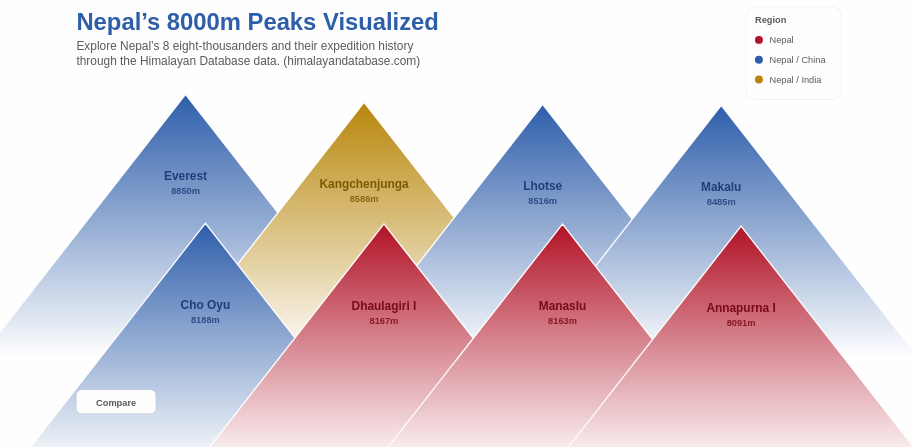
D3 v7 page, settled after 360 driven frames (6 s of simulated time); the page loaded 1 data file(s).

 
      // --------------------------------------
      // 8000_peaks.csv DATA (Start)
      // --------------------------------------

      const desktopViewport = window.matchMedia("(min-width: 900px)");
      let visualizationInitialized = false;

      function initializeVisualization() {
        // Measure SVG text only while the desktop visualization is visible.
        if (!desktopViewport.matches || visualizationInitialized) return;
        visualizationInitialized = true;

      d3.dsv(";", "8000_peaks.csv").then((rawData) => {
        if (!desktopViewport.matches) {
          visualizationInitialized = false;
          return;
        }
        const mountains = rawData.map((d) => ({
          peak_id: d.peak_id,
          name: d.peak_name,
          height: +d.height_metres,
          region: d.peak_country,
          img: d.img,
          number_of_expeditions: +d.number_of_expeditions,
          first_ascent_year: +d.first_ascent_year,
          first_ascent_country: d.first_ascent_country,
          death_rate_per_summit: d.death_rate_per_summit,
          first_ascent_text1: d.first_ascent_text1,
          first_ascent_text2: d.first_ascent_text2,

          //members
          summit_attempts: +d.summit_attempts,
          successful_summits: +d.successful_summits,
          unsuccessful_attempts: +d.unsuccessful_attempts,
          success_with_oxygen: +d.success_with_oxigen,
          success_without_oxygen: d.success_without_oxigen,
          male_successful_summits: +d.male_successful_summits,
          female_successful_summits: +d.female_successful_summits,
          deaths: +d.deaths,
          deaths_per_summit: +d.deaths_per_summit,
        }));

        // Fixing the first ascent tie break for peaks with same year (for sorting purposes only)
        const firstAscentTieBreak = {
          Makalu: 1,
          Kangchenjunga: 2,
          Manaslu: 1,
          Lhotse: 2,
        };

        // --------------------------------------
        // Start of the Visualization Code
        // --------------------------------------

        const BackgroundColor = "#FEFEFE"; //Homepage Background Color
        const svg = d3.select("#viz");
        const width = +svg.attr("width");
        const height = +svg.attr("height");
        let cols = 4;
        const layoutPadding = 60;
        let mountainPadding = -10;

        let innerWidth = width - layoutPadding * 2;
        const innerHeight = height - layoutPadding * 2;

        let cellW = innerWidth / cols;
        const cellH = innerHeight / 2;

        const maxHeight = d3.max(mountains, (d) => d.height);

        //Updating layout based on the mode (Compare or Normal)
        function updateLayout(isCompareMode) {
          if (isCompareMode) {
            cols = 8;
            mountainPadding = 30;
            innerWidth = width - layoutPadding * 2 - mountainPadding * 2;
          } else {
            cols = 4;
            mountainPadding = -10;
            innerWidth = width - layoutPadding * 2;
          }

          cellW = innerWidth / cols;

          // width scaling
          baseWMax = isCompareMode ? cellW * 2 : cellW * 2.3;

          mountainG
            .transition()
            .duration(600)
            .attr(
              "transform",
              `translate(${mountainPadding}, ${mountainPadding})`,
            );

          peakGroups.transition().duration(800).attr("transform", positionPeak);

          // update triangle shapes
          peakGroups
            .select("path")
            .transition()
            .duration(800)
            .attr("d", (d) => {
              const s = d.height / maxHeight;
              const baseW = baseWMax * s;
              const triH = triHMax * s;
              return `M ${-baseW / 2} 0 L ${baseW / 2} 0 L 0 ${-triH} Z`;
            });
        }

        // Position each mountain in the grid
        function positionPeak(d, i) {
          const col = i % cols;
          const row = Math.floor(i / cols);

          const yOffset = row === 0 ? topRowYOffset : bottomRowYOffset;
          const xOffset = row === 0 ? topRowXOffset : bottomRowXOffset;

          return `translate(${col * cellW + cellW / 2 + xOffset}, ${row * cellH + yOffset})`;
        }

        // 🏔 Mountain size (base and height) 🏔
        let baseWMax = cellW * 2.3; // Triangle width at base (Changing based on the Mode)
        const triHMax = cellH * 1.5; // Triangle height

        // 🏔 Mountain Position variables 🏔
        const topRowYOffset = 500;
        const bottomRowYOffset = 400;
        const topRowXOffset = 0; // left/right shift top row
        const bottomRowXOffset = 30; // left/right shift bottom row

        // 🏔 Mountain Gradient 🏔
        const defs = svg.append("defs");

        // Mountains Colors (Base)
        const regionColors = {
          NP: "#B11226", // Nepal (Red)
          NP_CN: "#2E5EAA", // Nepal / China (Tibet blue)
          NP_IN: "#B8860B", // Nepal / India (Mustard Yellow)
        };

        // Label Colors (Darker, more readable)
        const regionTextColors = {
          NP: "#7A0B18",
          NP_CN: "#1F3F78",
          NP_IN: "#7A5A00",
        };

        // Mountains Colors (Lighter)
        const regionLightColors = {
          NP: "#E57373", // light red
          NP_CN: "#90CAF9", // light blue
          NP_IN: "#FFE082", // light yellow
        };

        mountains.forEach((d) => {
          const gradient = defs
            .append("linearGradient")
            .attr("id", `mountainGradient-${d.peak_id}`)
            .attr("x1", "0%")
            .attr("y1", "0%")
            .attr("x2", "0%")
            .attr("y2", "100%");

          gradient
            .append("stop")
            .attr("offset", "0%")
            .attr("stop-color", regionColors[d.region]);

          gradient
            .append("stop")
            .attr("offset", "100%")
            .attr("stop-color", BackgroundColor);
        });

        const g = svg
          .append("g")
          .attr("transform", `translate(${layoutPadding}, ${layoutPadding})`);

        // ===============================
        // BIG POPUP START
        // ===============================

        let bigPopupOpen = false;
        let activePeakId = null;

        const BIG_W = 1100;
        const BIG_H = 600;

        // -------------------------------
        // Popup Container
        // -------------------------------

        const bigPopup = svg
          .append("g")
          .attr("class", "big-popup")
          .attr(
            "transform",
            `translate(${width / 2 - BIG_W / 2}, ${height / 2 - BIG_H / 2})`,
          )
          .attr("opacity", 0)
          .style("pointer-events", "none");

        // -------------------------------
        // Shadow
        // -------------------------------

        const shadow = defs
          .append("filter")
          .attr("id", "bigShadow")
          .attr("x", "-90%")
          .attr("y", "-90%")
          .attr("width", "200%")
          .attr("height", "200%");

        shadow
          .append("feDropShadow")
          .attr("dx", 0)
          .attr("dy", 6)
          .attr("stdDeviation", 18)
          .attr("flood-color", "rgba(0,0,0,0.35)");

        // -------------------------------
        // Background
        // -------------------------------

        bigPopup
          .append("rect")
          .attr("width", BIG_W)
          .attr("height", BIG_H)
          .attr("rx", 18)
          .attr("fill", "#FEFEFE")
          .attr("filter", "url(#bigShadow)");

        // -------------------------------
        // TITLE
        // -------------------------------

        bigPopup
          .append("text")
          .attr("class", "big-title")
          .attr("x", 28)
          .attr("y", 55)
          .style("font-size", "36px")
          .style("font-weight", 700);

        // -------------------------------
        // First ascent
        // -------------------------------

        bigPopup
          .append("text")
          .attr("class", "big-first-ascent-1")
          .attr("x", 28)
          .attr("y", 98)
          .attr("fill", "rgba(0,0,0,0.65)")
          .style("font-size", "18px")
          .style("font-weight", 500);

        bigPopup
          .append("text")
          .attr("class", "big-first-ascent-2")
          .attr("x", 28)
          .attr("y", 122)
          .attr("fill", "rgba(0,0,0,0.65)")
          .style("font-size", "18px")
          .style("font-weight", 500);

        // -------------------------------
        // Header Image
        // -------------------------------

        const BIG_IMG_W = 500;
        const BIG_IMG_H = 280;
        const BIG_IMG_X = BIG_W - BIG_IMG_W - 70;
        const BIG_IMG_Y = 18;

        defs
          .append("clipPath")
          .attr("id", "bigPopupClip")
          .attr("clipPathUnits", "userSpaceOnUse")
          .append("rect")
          .attr("x", BIG_IMG_X)
          .attr("y", BIG_IMG_Y)
          .attr("width", BIG_IMG_W)
          .attr("height", BIG_IMG_H)
          .attr("rx", 14);

        bigPopup
          .append("image")
          .attr("class", "big-header-image")
          .attr("x", BIG_IMG_X)
          .attr("y", BIG_IMG_Y)
          .attr("width", BIG_IMG_W)
          .attr("height", BIG_IMG_H)
          .attr("preserveAspectRatio", "xMidYMid slice")
          .attr("clip-path", "url(#bigPopupClip)");

        // -------------------------------
        // STACKED BAR
        // -------------------------------

        const BAR_X = 28;
        const BAR_Y = 540;
        const BAR_W = 180; // thickness bar
        const BAR_MAX_H = 385; // height bar

        const barScale = d3.scaleLinear().range([0, BAR_MAX_H]);

        const barG = bigPopup
          .append("g")
          .attr("transform", `translate(${BAR_X}, ${BAR_Y})`);

        // bottom = unsuccessful
        barG
          .append("rect")
          .attr("class", "bar-unsuccessful")
          .attr("width", BAR_W)
          .attr("fill", "#C9CED6");

        // top = successful
        barG
          .append("rect")
          .attr("class", "bar-successful")
          .attr("width", BAR_W);

        // -------------------------------
        // Hover hint text
        // -------------------------------

        const hoverHint = bigPopup
          .append("text")
          .attr("class", "big-hover-hint")
          .attr("text-anchor", "start")
          .style("font-size", "14px")
          .style("font-weight", 600);

        // -------------------------------
        // TEXT INSIDE BARS
        // -------------------------------

        barG
          .append("text")
          .attr("class", "label-unsuccessful")
          .attr("text-anchor", "middle")
          .attr("x", BAR_W / 2)
          .attr("fill", "#FEFEFE")
          .style("font-size", "15px")
          .style("font-weight", 600);

        barG
          .append("text")
          .attr("class", "label-successful")
          .attr("text-anchor", "middle")
          .attr("x", BAR_W / 2)
          .attr("fill", "#FEFEFE")
          .style("font-size", "15px")
          .style("font-weight", 600);

        // -------------------------------
        // GENDER DONUT
        // -------------------------------

        const GENDER_CX = 930;
        const GENDER_CY = 430;
        const GENDER_R = 90;
        const GENDER_INNER_R = 50;

        const genderG = bigPopup
          .append("g")
          .attr("class", "gender-donut")
          .attr("transform", `translate(${GENDER_CX}, ${GENDER_CY})`);

        const genderPie = d3
          .pie()
          .value((d) => d.value)
          .sort(null);

        const genderArc = d3
          .arc()
          .innerRadius(GENDER_INNER_R)
          .outerRadius(GENDER_R);

        const genderColor = d3
          .scaleOrdinal()
          .domain(["male", "female"])
          .range(["#2E5EAA", "#FF7AA2"]);

        // -------------------------------
        // SIDE % LABELS
        // -------------------------------

        const malePctLabel = bigPopup
          .append("text")
          .attr("class", "male-percent-label")
          .attr("x", GENDER_CX + 4)
          .attr("y", GENDER_CY - 65)
          .attr("text-anchor", "start")
          .style("font-size", "14px")
          .style("font-weight", 600)
          .attr("fill", "#FEFEFE"); 

        const femalePctLabel = bigPopup
          .append("text")
          .attr("class", "female-percent-label")
          .attr("x", GENDER_CX - 4)
          .attr("y", GENDER_CY - 65)
          .attr("text-anchor", "end")
          .style("font-size", "14px")
          .style("font-weight", 600)
          .attr("fill", "#FEFEFE"); 

        genderG
          .selectAll("path")
          .data(
            genderPie([
              { key: "male", value: 0 },
              { key: "female", value: 0 },
            ]),
          )
          .enter()
          .append("path")
          .attr(
            "fill",
            (d) =>
              d.data.key === "male"
                ? regionColors[d.region] // male 
                : regionTextColors[d.region], // female 
          )
          .attr("d", genderArc)
          .each(function (d) {
            this._current = d;
          });

        // -------------------------------
        // OXYGEN DONUT
        // -------------------------------

        const OXY_CX = 682;
        const OXY_CY = 430;
        const OXY_R = 90;
        const OXY_INNER_R = 50;

        const oxygenG = bigPopup
          .append("g")
          .attr("class", "oxygen-donut")
          .attr("transform", `translate(${OXY_CX}, ${OXY_CY})`);

        const oxygenPie = d3
          .pie()
          .value((d) => d.value)
          .sort(null);

        const oxygenArc = d3.arc().innerRadius(OXY_INNER_R).outerRadius(OXY_R);

        const oxygenColor = d3
          .scaleOrdinal()
          .domain(["with", "without"])
          .range([null, "#B0BEC5"]);

        const oxyWithLabel = bigPopup
          .append("text")
          .attr("class", "oxygen-with-label")
          .attr("x", OXY_CX + 4)
          .attr("y", OXY_CY - 65)
          .attr("text-anchor", "start")
          .style("font-size", "14px")
          .style("font-weight", 600)
          .attr("fill", "#FEFEFE");

        const oxyWithoutLabel = bigPopup
          .append("text")
          .attr("class", "oxygen-without-label")
          .attr("x", OXY_CX - 4)
          .attr("y", OXY_CY - 65)
          .attr("text-anchor", "end")
          .style("font-size", "14px")
          .style("font-weight", 600)
          .attr("fill", "#FEFEFE");

        oxygenG
          .selectAll("path")
          .data(
            oxygenPie([
              { key: "with", value: 0 },
              { key: "without", value: 0 },
            ]),
          )
          .enter()
          .append("path")
          .attr("fill", "#B0BEC5") 
          .attr("d", oxygenArc)
          .each(function (d) {
            this._current = d;
          });

        // -------------------------------
        // DEATH RATIO CIRCLES
        // -------------------------------

        const DEATH_CX = 405;
        const DEATH_CY = 415;

        const DEATH_BASE_R = 130;
        const DEATH_MAX_R = 130;

        // -------------------------------
        // DEATH RATIO CIRCLES (DRAW)
        // -------------------------------

        // group
        const deathG = bigPopup
          .append("g")
          .attr("class", "death-ratio")
          .attr("transform", `translate(${DEATH_CX}, ${DEATH_CY - 0})`);

        // background circle (successful summits)
        deathG
          .append("circle")
          .attr("class", "death-bg")
          .attr("r", DEATH_BASE_R)
          .attr("fill", "#E0E0E0")
          .on("mouseenter", function () {
            d3.select(this)
              .attr("stroke", "rgba(0,0,0,0.65)")
              .attr("stroke-width", 1.5);
          })
          .on("mouseleave", function () {
            d3.select(this).attr("stroke", "none");
          });

        // Circle (deaths)
        deathG
          .append("circle")
          .attr("class", "death-fg")
          .attr("r", 0)
          .attr("fill", "rgba(0,0,0,0.85)");

        // -------------------------------
        // Summit attempts
        // -------------------------------

        bigPopup
          .append("text")
          .attr("class", "big-total-attempts")
          .attr("x", 118)
          .attr("y", BAR_Y + 32)
          .attr("text-anchor", "middle")
          .style("font-size", "15px")
          .style("font-weight", 600)
          .attr("fill", "rgba(0,0,0,0.65)");

        // -------------------------------
        // Death count labels
        // -------------------------------

        bigPopup
          .append("text")
          .attr("class", "big-successful-total")
          .attr("x", 400)
          .attr("y", BAR_Y + 12)
          .attr("text-anchor", "middle")
          .style("font-size", "15px")
          .style("font-weight", 600)
          .attr("fill", "rgba(0,0,0,0.65)");

        bigPopup
          .append("text")
          .attr("class", "big-deaths-per-summit")
          .attr("x", 400)
          .attr("y", BAR_Y + 32)
          .attr("text-anchor", "middle")
          .style("font-size", "14px")
          .style("font-weight", 600)
          .attr("fill", "rgba(0,0,0,0.65)");

        bigPopup
          .append("text")
          .attr("class", "big-deaths-total")
          .attr("x", 400)
          .attr("y", BAR_Y - 20)
          .attr("text-anchor", "middle")
          .style("font-size", "15px")
          .style("font-weight", 600)
          .attr("fill", "rgba(0,0,0,0.65)");

        bigPopup
          .append("text")
          .attr("class", "death-ratio-label")
          .attr("x", DEATH_CX)
          .attr("y", DEATH_CY + 4)
          .attr("text-anchor", "middle")
          .style("font-size", "13px")
          .style("font-weight", 600)
          .attr("fill", "white");

        // Successful summits center label (two-line)
        bigPopup
          .append("text")
          .attr("class", "death-successful-label")
          .attr("x", DEATH_CX)
          .attr("y", DEATH_CY + 90) // slightly below center
          .attr("text-anchor", "middle")
          .style("font-size", "13px")
          .style("font-weight", 600)
          .attr("fill", "white");

        // -------------------------------
        // Use of Oxigen / Successful summits
        // -------------------------------

        // Use of Oxigen
        bigPopup
          .append("text")
          .attr("class", "big-oxygen-title")
          .attr("x", 680)
          .attr("y", 551)
          .attr("text-anchor", "middle")
          .style("font-size", "14px")
          .style("font-weight", 600)
          .attr("fill", "rgba(0,0,0,0.65)")
          .text("Use of Oxygen");

        // Successful summits
        bigPopup
          .append("text")
          .attr("class", "big-successful-right")
          .attr("x", 680)
          .attr("y", BAR_Y + 32)
          .attr("text-anchor", "middle")
          .style("font-size", "15px")
          .style("font-weight", 600)
          .attr("fill", "rgba(0,0,0,0.65)");

        // -------------------------------
        // Gender Distribution / Successful summits
        // -------------------------------
        bigPopup
          .append("text")
          .attr("class", "big-gender-title")
          .attr("x", 930)
          .attr("y", 551)
          .attr("text-anchor", "middle")
          .style("font-size", "14px")
          .style("font-weight", 600)
          .attr("fill", "rgba(0,0,0,0.65)")
          .text("Gender Distribution");

        // Successful summits
        bigPopup
          .append("text")
          .attr("class", "big-gender-successful")
          .attr("x", 930)
          .attr("y", BAR_Y + 32)
          .attr("text-anchor", "middle")
          .style("font-size", "14px")
          .style("font-weight", 600)
          .attr("fill", "rgba(0,0,0,0.65)");

        // -------------------------------
        // Hover tooltips
        // -------------------------------

        // tooltip for death ratio center circle
        const deathRateTip = bigPopup
          .append("text")
          .attr("class", "death-rate-tip")
          .style("opacity", 0)
          .attr("text-anchor", "middle")
          .style("font-size", "13px")
          .style("font-weight", 600)
          .attr("fill", "#FEFEFE");

        // tooltip for stacked bar
        const barPercentTip = bigPopup
          .append("text")
          .attr("class", "bar-percent-tip")
          .style("opacity", 0)
          .style("font-size", "13px")
          .style("font-weight", 600)
          .style("fill", "rgba(0,0,0,0.65)");

        // tooltip for gender pie
        const genderPercentTip = bigPopup
          .append("text")
          .attr("class", "gender-percent-tip")
          .style("opacity", 0)
          .style("font-size", "13px")
          .style("font-weight", 600)
          .style("fill", "rgba(0,0,0,0.65)");

        // tooltip for oxygen pie
        const oxygenPercentTip = bigPopup
          .append("text")
          .attr("class", "oxygen-percent-tip")
          .style("opacity", 0)
          .style("font-size", "13px")
          .style("font-weight", 600)
          .style("fill", "rgba(0,0,0,0.65)");

        // -------------------------------
        // BAR % LABELS
        // -------------------------------

        const barPercentAlwaysUn = bigPopup
          .append("text")
          .attr("class", "bar-percent-always-un")
          .attr("text-anchor", "middle")
          .style("font-size", "13px")
          .style("font-weight", 600)
          .style("fill", "FEFEFE");

        const barPercentAlwaysSu = bigPopup
          .append("text")
          .attr("class", "bar-percent-always-su")
          .attr("text-anchor", "middle")
          .style("font-size", "13px")
          .style("font-weight", 600)
          .style("fill", "FEFEFE");

        // -------------------------------
        // Close X
        // -------------------------------

        bigPopup
          .append("text")
          .attr("class", "popup-close")
          .attr("x", BIG_W - 38)
          .attr("y", 42)
          .attr("text-anchor", "middle")
          .style("font-size", "30px")
          .style("cursor", "pointer")
          .text("✕")
          .attr("fill", "rgba(0,0,0,0.65)")
          .on("click", closeBigPopup);

        // -------------------------------
        // ‼‼‼ OPEN BIG POPUP ‼‼‼
        // -------------------------------

        // Follow the current mountain order, wrapping in either direction.
        function browseMountain(step) {
          if (!bigPopupOpen) return;
          const index = mountains.findIndex((mountain) => mountain.peak_id === activePeakId);
          openBigPopup(mountains[(index + step + mountains.length) % mountains.length]);
        }

        const popupNav = bigPopup.selectAll(".popup-nav")
          .data([-1, 1])
          .join("g")
          .attr("class", "popup-nav")
          .attr("transform", (step) => `translate(${step < 0 ? 0 : BIG_W}, ${BIG_H / 2})`)
          .attr("role", "button")
          .attr("tabindex", -1)
          .on("click", (event, step) => {
            event.stopPropagation();
            browseMountain(step);
          })
          .on("keydown", (event, step) => {
            if (event.key === "Enter" || event.key === " ") {
              event.preventDefault();
              event.stopPropagation();
              browseMountain(step);
            }
          });

        popupNav.append("circle").attr("r", 19);
        popupNav.append("path")
          .attr("d", (step) => step < 0 ? "M3.5,-6 L-3.5,0 L3.5,6" : "M-3.5,-6 L3.5,0 L-3.5,6");
        popupNav.append("title");

        function openBigPopup(d) {
          activePeakId = d.peak_id;
          // Continue interrupted transitions from their currently displayed state.
          bigPopup.selectAll("*").interrupt();
          [deathRateTip, barPercentTip, genderPercentTip, oxygenPercentTip]
            .forEach((tip) => tip.style("opacity", 0));
          bigPopup.selectAll(".bar-unsuccessful, .bar-successful, .death-bg, .death-fg, .gender-donut path, .oxygen-donut path")
            .attr("stroke", "none");
          const activeIndex = mountains.findIndex((mountain) => mountain.peak_id === activePeakId);
          popupNav.attr("tabindex", 0)
            .attr("aria-label", (step) => `${step < 0 ? "Previous" : "Next"} mountain: ${mountains[(activeIndex + step + mountains.length) % mountains.length].name}`)
            .style("color", regionColors[d.region]);
          popupNav.select("title").text(function () { return this.parentNode.getAttribute("aria-label"); });

          bigPopupOpen = true;
          const popupRegionColor = regionColors[d.region];
          const popupRegionDark = regionColors[d.region];
          const popupRegionLight = regionTextColors[d.region];
          const deaths = +d.deaths || 0;
          const successfulForRatio = +d.successful_summits || 0;
          const deathsPerSummit = +d.deaths_per_summit || 0;

          // title
          bigPopup
            .select(".big-title")
            .text(`${d.name} (${d.height}m)`)
            .attr("fill", regionColors[d.region]);

          // color death background by region
          bigPopup.select(".death-bg").transition().duration(800).attr("fill", regionColors[d.region]);

          // Hover hint text
          bigPopup
            .select(".big-hover-hint")
            .attr("fill", "rgba(0,0,0,0.65)")
            .text("") // reset
            .selectAll("tspan")
            .remove();

          bigPopup
            .select(".big-hover-hint")
            .attr("transform", "rotate(+90, 28, 210)"); //rotate 90 degree

          bigPopup
            .select(".big-hover-hint")
            .append("tspan")
            .attr("x", -120)
            .attr("dy", -827)
            .text("Hover the charts to");

          bigPopup
            .select(".big-hover-hint")
            .append("tspan")
            .attr("x", -120)
            .attr("dy", 16)
            .text("discover more insights!");

          bigPopup
            .select(".big-first-ascent-1")
            .text(d.first_ascent_text1 || "");

          bigPopup
            .select(".big-first-ascent-2")
            .text(d.first_ascent_text2 || "");

          bigPopup
            .select(".big-header-image")
            .attr("href", d.img)
            .attr("xlink:href", d.img);

          // numbers
          const unsuccessful = +d.unsuccessful_attempts || 0;
          const successful = +d.successful_summits || 0;
          const total = unsuccessful + successful;

          barScale.domain([0, total]);

          const hUn = barScale(unsuccessful);
          const hSu = barScale(successful);

          // -----------------------
          // UNSUCCESSFUL (bottom)
          // -----------------------

          bigPopup
            .select(".bar-unsuccessful")
            .transition()
            .duration(800)
            .attr("y", -hUn)
            .attr("height", hUn)
            .attr("rx", 10)
            .attr("ry", 10)
            .attr("fill", "#B0BEC5")
            .attr(
              "style",
              "border-top-left-radius:0px;border-top-right-radius:0px",
            );

          // -----------------------
          // SUCCESSFUL (top)
          // -----------------------

          bigPopup
            .select(".bar-successful")
            .transition()
            .duration(800)
            .attr("y", -(hUn + hSu))
            .attr("height", hSu)
            .attr("rx", 10)
            .attr("ry", 10)
            .attr("fill", regionColors[d.region]);

          // -----------------------
          // UPDATE GENDER DONUT
          // -----------------------

          let male = +d.male_successful_summits || 0;
          let female = +d.female_successful_summits || 0;

          if (male === 0 && female === 0) {
            male = 1;
            female = 1;
          }

          const genderData = genderPie([
            { key: "male", value: male },
            { key: "female", value: female },
          ]);

          const totalGender = male + female;

          const malePct =
            totalGender === 0 ? 0 : Math.round((male / totalGender) * 100);
          const femalePct =
            totalGender === 0 ? 0 : Math.round((female / totalGender) * 100);

          animateNumber(
            ".male-percent-label",
            malePct, 
            (v) => `M ${v}%`,
          );

          animateNumber(
            ".female-percent-label",
            femalePct, 
            (v) => `F: ${v}%`,
          );

          // -----------------------
          // UPDATE OXYGEN DONUT
          // -----------------------

          let withOx = +d.success_with_oxygen || 0;
          let withoutOx = +d.success_without_oxygen || 0;

          if (withOx === 0 && withoutOx === 0) {
            withOx = 1;
            withoutOx = 1;
          }

          const oxygenData = oxygenPie([
            { key: "with", value: withOx },
            { key: "without", value: withoutOx },
          ]);

          const totalOxy = withOx + withoutOx;

          const withPct =
            totalOxy === 0 ? 0 : Math.round((withOx / totalOxy) * 100);
          const withoutPct =
            totalOxy === 0 ? 0 : Math.round((withoutOx / totalOxy) * 100);

          animateNumber(".oxygen-with-label", withPct, (v) => `${v}%`);

          animateNumber(".oxygen-without-label", withoutPct, (v) => `${v}%`);

          // -----------------------
          // UPDATE DEATH RATIO CIRCLES
          // -----------------------

          let ratio = 0;

          if (successfulForRatio > 0) {
            ratio = deaths / successfulForRatio;
          }

          // clamp ratio between 0 and 1
          ratio = Math.max(0, Math.min(1, ratio));

          // convert ratio → radius
          const deathRadius = Math.sqrt(ratio) * DEATH_MAX_R;

          bigPopup
            .select(".death-fg")

            // -------------------
            // HOVER
            // -------------------
            .on("mouseenter", function () {
              // outline
              d3.select(this).attr("stroke", "#FEFEFE").attr("stroke-width", 1);

              // show tooltip
              deathRateTip
                .attr("x", DEATH_CX)
                .attr("y", DEATH_CY - DEATH_BASE_R + 30) // top of big circle
                .text("")
                .selectAll("tspan")
                .remove();

              // line 1 → percent
              deathRateTip
                .append("tspan")
                .attr("x", DEATH_CX)
                .attr("dy", 0)
                .text(`${d.death_rate_per_summit}%`);

              // line 2 → label
              deathRateTip
                .append("tspan")
                .attr("x", DEATH_CX)
                .attr("dy", 16)
                .text("Death per Summit");

              deathRateTip.style("opacity", 1);
            })

            .on("mouseleave", function () {
              d3.select(this).attr("stroke", "none");

              deathRateTip.style("opacity", 0);
            })

            // -------------------
            // ANIMATION
            // -------------------
            .transition()
            .duration(800)
            .attr("r", deathRadius);

          const oxySlices = oxygenG
            .selectAll("path")
            .data(oxygenData, (d) => d.data.key);

          // ENTER
          oxySlices
            .enter()
            .append("path")
            .attr("fill", (d) =>
              d.data.key === "without" ? popupRegionColor : "#B0BEC5",
            )
            .each(function (d) {
              this._current = d;
            })
            .attr("d", oxygenArc)
            .merge(oxySlices)

            // -------------------
            // HOVER (OXYGEN)
            // -------------------
            .on("mouseenter", function (event, d) {
              d3.select(this).raise();

              oxygenPercentTip
                .text("")
                .attr("x", OXY_CX)
                .attr("y", OXY_CY - 12)
                .attr("text-anchor", "middle")
                .selectAll("tspan")
                .remove();

              // Line 1 → With / Without
              oxygenPercentTip
                .append("tspan")
                .attr("x", OXY_CX)
                .attr("dy", 0)
                .text(d.data.key === "with" ? "With" : "Without");

              // Line 2 → Oxygen
              oxygenPercentTip
                .append("tspan")
                .attr("x", OXY_CX)
                .attr("dy", 16)
                .text("Oxygen");

              // Line 3 → number
              oxygenPercentTip
                .append("tspan")
                .attr("x", OXY_CX)
                .attr("dy", 16)
                .text(d.data.value);

              oxygenPercentTip.style("opacity", 1);

              d3.select(this)
                .attr("stroke", "rgba(0,0,0,0.65)")
                .attr("stroke-width", 1.5);
            })

            .on("mouseleave", function () {
              oxygenPercentTip.style("opacity", 0);

              d3.select(this).attr("stroke", "none");
            })

            // -------------------
            // ANIMATION
            // -------------------
            .transition()
            .duration(800)
            .attr("fill", (d) => d.data.key === "without" ? popupRegionColor : popupRegionLight)
            .attrTween("d", function (d) {
              const i = d3.interpolate(this._current, d);
              return (t) => {
                this._current = i(t);
                return oxygenArc(this._current);
              };
            });

          // bind data
          const slices = genderG
            .selectAll("path")
            .data(genderData, (d) => d.data.key);

          // ENTER
          slices
            .enter()
            .append("path")
            .attr("fill", (d) =>
              d.data.key === "male" ? popupRegionDark : popupRegionLight,
            )
            .each(function (d) {
              this._current = d;
            }) // store start state
            .attr("d", genderArc)
            .merge(slices) // ENTER + UPDATE

            // -------------------
            // HOVER
            // -------------------
            .on("mouseenter", function (event, d) {
              // bring slice on top
              d3.select(this).raise();

              genderPercentTip
                .text("")
                .attr("x", GENDER_CX)
                .attr("y", GENDER_CY - 12)
                .attr("text-anchor", "middle")
                .selectAll("tspan")
                .remove();

              // Line 1 → Male / Female
              genderPercentTip
                .append("tspan")
                .attr("x", GENDER_CX)
                .attr("dy", 0)
                .text(d.data.key === "male" ? "Male" : "Female");

              // Line 2 → "Summits"
              genderPercentTip
                .append("tspan")
                .attr("x", GENDER_CX)
                .attr("dy", 16)
                .text("Summits");

              // Line 3 → number
              genderPercentTip
                .append("tspan")
                .attr("x", GENDER_CX)
                .attr("dy", 16)
                .text(d.data.value);

              genderPercentTip.style("opacity", 1);

              d3.select(this)
                .attr("stroke", "rgba(0,0,0,0.65)")
                .attr("stroke-width", 1.5);
            })
            .on("mouseleave", function () {
              genderPercentTip.style("opacity", 0);

              d3.select(this).attr("stroke", "none");
            })

            // -------------------
            // ANIMATION
            // -------------------
            .transition()
            .duration(800)
            .attr("fill", (d) => d.data.key === "male" ? popupRegionDark : popupRegionLight)
            .attrTween("d", function (d) {
              const i = d3.interpolate(this._current, d);
              return (t) => {
                this._current = i(t);
                return genderArc(this._current);
              };
            });

          // -----------------------
          // COUNT-UP TEXT
          // -----------------------

          animateNumber(
            ".label-unsuccessful",
            unsuccessful,
            (v) => `Unsuccessful ${v}`,
          );

          animateNumber(
            ".label-successful",
            successful,
            (v) => `Successful ${v}`,
          );

          animateNumber(
            ".big-total-attempts",
            total,
            (v) => `Summit\nattempts: ${v}`,
          );

          function ensureCountLabel(selector, numberClass, caption) {
            const label = bigPopup.select(selector);
            if (label.select(`.${numberClass}`).empty()) {
              label.text("");
              label.append("tspan").attr("class", numberClass)
                .attr("x", DEATH_CX).attr("dy", 0).text("0");
              label.append("tspan").attr("x", DEATH_CX).attr("dy", 16).text(caption);
            }
          }
          ensureCountLabel(".death-successful-label", "success-number", "Summits");
          ensureCountLabel(".death-ratio-label", "death-number", "Deaths");
          animateNumber(".death-number", deaths, (v) => v);
          animateNumber(".success-number", successful, (v) => v);

          animateNumber(
            ".big-deaths-per-summit",
            deathsPerSummit,
            (v) => `1 death per ${v} summits`,
          );

          animateNumber(
            ".big-successful-right",
            successful,
            (v) => `Successful\nsummits: ${v}`,
          );

          animateNumber(
            ".big-gender-successful",
            +d.successful_summits || 0,
            (v) => `Successful summits: ${v}`,
          );

          // center labels vertically
          bigPopup.select(".label-unsuccessful").transition("position").duration(800).attr("y", -hUn / 2);

          bigPopup.select(".label-successful").transition("position").duration(800).attr("y", -(hUn + hSu / 2));

          // -----------------------
          // HOVER %
          // -----------------------

          bigPopup
            .select(".bar-unsuccessful")
            .on("mouseenter", () => {
              barPercentTip
                .attr("x", BAR_X + BAR_W + 12)
                .attr("y", BAR_Y - hUn / 2)
                .text(`${Math.round((unsuccessful / total) * 100)}%`)
                .style("opacity", 1);

              d3.select(".bar-unsuccessful")
                .attr("stroke", "rgba(0,0,0,0.65)")
                .attr("stroke-width", 1.5);
            })
            .on("mouseleave", () => {
              barPercentTip.style("opacity", 0);
              d3.select(".bar-unsuccessful").attr("stroke", "none");
            });

          bigPopup
            .select(".bar-successful")
            .on("mouseenter", () => {
              barPercentTip
                .attr("x", BAR_X + BAR_W + 12)
                .attr("y", BAR_Y - (hUn + hSu / 2))
                .text(`${Math.round((successful / total) * 100)}%`)
                .style("opacity", 1);

              d3.select(".bar-successful")
                .attr("stroke", "rgba(0,0,0,0.65)")
                .attr("stroke-width", 1.5);
            })
            .on("mouseleave", () => {
              barPercentTip.style("opacity", 0);
              d3.select(".bar-successful").attr("stroke", "none");
            });

          bigPopup.attr("opacity", 1).style("pointer-events", "all");

          d3.select(".compare-button")
            .style("pointer-events", "none")
            .style("opacity", 0);
        }

        // -------------------------------
        // NUMBER ANIMATION
        // -------------------------------

        function animateNumber(selector, end, formatter) {
          bigPopup
            .select(selector)
            .transition()
            .duration(900)
            .tween("text", function () {
              const text = d3.select(this);
              const i = d3.interpolateNumber(this._displayedValue || 0, end);

              return (t) => {
                this._displayedValue = i(t);
                const value = formatter(Math.round(this._displayedValue));

                const firstTspan = text.select("tspan");
                if (!firstTspan.empty()) {
                  firstTspan.text(value); // update only first line
                } else {
                  this.textContent = value;
                }
              };
            });
        }

        // -------------------------------
        // CLOSE
        // -------------------------------

        function closeBigPopup() {
          bigPopupOpen = false;
          popupNav.attr("tabindex", -1);

          bigPopup.attr("opacity", 0).style("pointer-events", "none");

          d3.select(".compare-button")
            .style("pointer-events", "all")
            .style("opacity", 1);
        }

        // ===============================
        // ‼‼‼ BIG POPUP END ‼‼‼
        // ===============================

        // 🏔 Title + Subtitle (SVG) START 🏔
        const header = g
          .append("g")
          .attr("class", "svg-header")
          .attr("transform", `translate(20, 40)`);

        header
          .append("text")
          .attr("x", -60)
          .attr("y", -45)
          .attr("fill", "#2E5EAA")
          .style("font-family", "Space Grotesk, sans-serif")
          .style("font-size", "36px")
          .style("font-weight", 700)
          .style("font-variation-settings", "'wght' 700")
          .text("Nepal’s 8000m Peaks Visualized");

        header
          .append("text")
          .attr("x", -60)
          .attr("y", -15)
          .attr("fill", "rgba(0, 0, 0, 0.65)")
          .style("font-family", "Space Grotesk, sans-serif")
          .style("font-weight", 500)
          .style("font-size", "18px")
          .text(
            "Explore Nepal’s 8 eight-thousanders and their expedition history",
          );

        header
          .append("text")
          .attr("x", -60)
          .attr("y", 8)
          .attr("fill", "rgba(0, 0, 0, 0.65)")
          .style("font-family", "Space Grotesk, sans-serif")
          .style("font-weight", 500)
          .style("font-size", "18px")
          .text("through the Himalayan Database data. (himalayandatabase.com)");

        // 🧭 Legend (SVG) 🧭
        const legend = g
          .append("g")
          .attr("class", "svg-legend")
          .attr(
            "transform",
            `translate(${width - layoutPadding * 2 - 108}, -40)`,
          );

        // background box
        legend
          .append("rect")
          .attr("width", 145)
          .attr("height", 140)
          .attr("rx", 14)
          .attr("ry", 14)
          .attr("fill", "rgba(255,255,255,0.65)")
          .attr("stroke", "rgba(0,0,0,0.08)")
          .attr("stroke-width");

        // title
        legend
          .append("text")
          .attr("x", 14)
          .attr("y", 24)
          .style("font-family", "Space Grotesk, sans-serif")
          .style("font-size", "14px")
          .style("font-weight", 700)
          .attr("fill", "rgba(0, 0, 0, 0.65)")
          .text("Region");

        // items
        const legendItems = [
          { label: "Nepal", color: "#B11226" },
          { label: "Nepal / China", color: "#2E5EAA" },
          { label: "Nepal / India", color: "#B8860B" },
        ];

        const itemG = legend
          .selectAll("g.legend-item")
          .data(legendItems)
          .enter()
          .append("g")
          .attr("class", "legend-item")
          .attr("transform", (d, i) => `translate(14, ${44 + i * 30})`);

        // dots
        itemG
          .append("circle")
          .attr("cx", 6)
          .attr("cy", 6)
          .attr("r", 6)
          .attr("fill", (d) => d.color);

        // text
        itemG
          .append("text")
          .attr("x", 22)
          .attr("y", 11)
          .style("font-family", "Space Grotesk, sans-serif")
          .style("font-size", "14px")
          .style("font-weight", 500)
          .attr("fill", "rgba(0, 0, 0, 0.65)")
          .text((d) => d.label);
        // 🧭 Legend (SVG) 🧭

        // 🏔 Parent group for each mountain (triangle + labels + popup) 🏔
        const mountainG = g
          .append("g")
          .attr("class", "mountain-layer")
          .attr(
            "transform",
            `translate(${mountainPadding}, ${mountainPadding})`,
          );

        const peakGroups = mountainG
          .selectAll("g.peak")
          .data(mountains)
          .join("g")
          .attr("class", "peak")
          .attr("transform", positionPeak) //For Filtering
          .on("mouseenter", function () { // 🖱 Hover in (Grow Bigger)
            d3.select(this)
              .transition()
              .duration(180)
              .attr("transform", (d) => {
                const col = mountains.indexOf(d) % cols;
                const row = Math.floor(mountains.indexOf(d) / cols);
                const yOffset = row === 0 ? topRowYOffset : bottomRowYOffset;
                const xOffset = row === 0 ? topRowXOffset : bottomRowXOffset;
                return `translate(${col * cellW + cellW / 2 + xOffset}, ${row * cellH + yOffset}) scale(1.05)`;
              });
          })
          .on("mouseleave", function () { // 🖱 Hover out (Back to normal)
            d3.select(this)
              .transition()
              .duration(180)
              .attr("transform", (d) => {
                const col = mountains.indexOf(d) % cols;
                const row = Math.floor(mountains.indexOf(d) / cols);
                const yOffset = row === 0 ? topRowYOffset : bottomRowYOffset;
                const xOffset = row === 0 ? topRowXOffset : bottomRowXOffset;
                return `translate(${col * cellW + cellW / 2 + xOffset}, ${row * cellH + yOffset}) scale(1)`;
              });
          });

        // 🏔 Append triangle to parent group 🏔
        peakGroups
          .append("path")
          .attr("d", (d) => {
            const s = d.height / maxHeight;
            const baseW = baseWMax * s;
            const triH = triHMax * s;
            return `M ${-baseW / 2} 0 L ${baseW / 2} 0 L 0 ${-triH} Z`;
          })
          .attr("fill", (d) => `url(#mountainGradient-${d.peak_id})`)
          .attr("stroke", BackgroundColor)
          .attr("stroke-width", 2);

        // -------------------------------------------------------------------
        // pop ups section start
        // -------------------------------------------------------------------

        const popupW = 300;
        const popupH = 200;
        const popupX = -popupW / 2;
        const popupY = -450;
        const popupPad = 12; // image and text padding from popup edges

        // image area (right side)
        const imgW = 130;
        const imgH = popupH - popupPad * 2;

        const imgX = popupX + popupW - popupPad - imgW; // right aligned with padding
        const imgY = popupY + popupPad;

        // --- BUTTON (bottom-left) ---
        const btnText = "Expeditions Data";
        const btnH = 28;
        const btnPadX = 12;
        const btnRx = 10;

        // button position
        const btnX = popupX + popupPad;
        const btnY = popupY + popupH - popupPad - btnH;

        // 🏔 Popup container (initially hidden) 🏔
        const popups = peakGroups
          .append("g")
          .attr("class", "popup")
          .attr("opacity", 0)
          .style("pointer-events", "none")
          .on("mouseenter", (event) => event.stopPropagation())
          .on("mouseleave", (event) => event.stopPropagation())

          .each(function (d) {
            const popup = d3.select(this);

            // Background rectangle
            popup
              .append("rect")
              .attr("width", popupW)
              .attr("height", popupH)
              .attr("x", popupX)
              .attr("y", popupY)
              .attr("rx", 12)
              .attr("ry", 12)
              .attr("fill", "rgba(255,255,255,0.95)")
              .attr("stroke", "rgba(0,0,0,0.08)")
              .attr("stroke-width", 1);

            // Mountain name (top-left)
            popup
              .append("text")
              .attr("x", popupX + popupPad)
              .attr("y", popupY + popupPad + 18)
              .attr("fill", (d) => regionColors[d.region])
              .style("font-family", "Space Grotesk, sans-serif")
              .style("font-weight", 800)
              .style("font-size", "18px")
              .text(d.name);

            // Mountain height
            popup
              .append("text")
              .attr("x", popupX + popupPad)
              .attr("y", popupY + popupPad + 40)
              .attr("fill", (d) => regionColors[d.region])
              .style("font-family", "Space Grotesk, sans-serif")
              .style("font-weight", 600)
              .style("font-size", "14px")
              .style("opacity", 0.85)
              .text(`${d.height}m`);

            // First Ascend Year
            popup
              .append("text")
              .attr("x", popupX + popupPad)
              .attr("y", popupY + popupPad + 60)
              .attr("fill", (d) => regionColors[d.region])
              .style("font-family", "Space Grotesk, sans-serif")
              .style("font-weight", 600)
              .style("font-size", "14px")
              .style("opacity", 0.85)
              .text(`First Ascend: ${+d.first_ascent_year}`);

            // Mountain Number of Expeditions
            popup
              .append("text")
              .attr("x", popupX + popupPad)
              .attr("y", popupY + popupPad + 80)
              .attr("fill", (d) => regionColors[d.region])
              .style("font-family", "Space Grotesk, sans-serif")
              .style("font-weight", 600)
              .style("font-size", "14px")
              .style("opacity", 0.85)
              .text(`${d.number_of_expeditions} Expeditions`);

            // Mountain Death Ratio % Number
            popup
              .append("text")
              .attr("x", popupX + popupPad)
              .attr("y", popupY + popupPad + 120)
              .attr("fill", (d) => regionColors[d.region])
              .style("font-family", "Space Grotesk, sans-serif")
              .style("font-weight", 600)
              .style("font-size", "14px")
              .style("opacity", 0.85)
              .text(`${d.death_rate_per_summit}%`);

            // Mountain Death Ratio Text
            popup
              .append("text")
              .attr("x", popupX + popupPad)
              .attr("y", popupY + popupPad + 138)
              .attr("fill", (d) => regionColors[d.region])
              .style("font-family", "Space Grotesk, sans-serif")
              .style("font-weight", 600)
              .style("font-size", "14px")
              .style("opacity", 0.85)
              .text(`Death per Summit`);

            // Mountain Death Ratio % Pie Chart
            const donutOuter = 12;
            const donutInner = 5;

            // Container
            const donutG = popup
              .append("g")
              .attr(
                "transform",
                `translate(${popupX + popupPad + 111}, ${popupY + popupPad + 109})`,
              );

            // Background ring (100%)
            donutG
              .append("path")
              .attr(
                "d",
                d3
                  .arc()
                  .innerRadius(donutInner)
                  .outerRadius(donutOuter)
                  .startAngle(0)
                  .endAngle(Math.PI * 2),
              )
              .attr("fill", "#FEFEFE")
              .attr("stroke", "rgba(0,0,0,0.08)");

            // Foreground arc (percentage)
            donutG
              .append("path")
              .attr(
                "d",
                d3
                  .arc()
                  .innerRadius(donutInner)
                  .outerRadius(donutOuter)
                  .startAngle(0)
                  .endAngle(2 * Math.PI * (d.death_rate_per_summit / 100)),
              )
              .attr("fill", (d) => regionColors[d.region]);

            // --- IMAGE (right side) ---

            // unique clipPath for this mountain
            defs
              .append("clipPath")
              .attr("id", `popupClip-${d.peak_id}`)
              .append("rect")
              .attr("x", imgX)
              .attr("y", imgY)
              .attr("width", imgW)
              .attr("height", imgH)
              .attr("rx", 12)
              .attr("ry", 12);

            popup
              .append("image")
              .attr("x", imgX)
              .attr("y", imgY)
              .attr("width", imgW)
              .attr("height", imgH)
              .attr("href", d.img)
              .attr("preserveAspectRatio", "xMidYMid slice")
              .attr("clip-path", `url(#popupClip-${d.peak_id})`);

            // -------------------------------------------------------------------
            // EXPEDITIONS DATA BUTTON (bottom-left)
            // -------------------------------------------------------------------

            // create button group
            const btn = popup
              .append("g")
              .attr("class", "expeditions-btn")
              .style("cursor", "pointer")
              .style("pointer-events", "inherit");
            btn.on("click", function (event, d) {
              event.stopPropagation();
              openBigPopup(d);
            });

            const btnLabel = btn
              .append("text")
              .attr("x", btnX + btnPadX)
              .attr("y", btnY + btnH / 2 + 5)
              .attr("fill", "#FEFEFE")
              .style("font-family", "Space Grotesk, sans-serif")
              .style("font-weight", 700)
              .style("font-size", "12px")
              .text(btnText);

            const textW = btnLabel.node().getBBox().width;
            const btnW = textW + btnPadX * 2;

            // background rect behind the text
            const btnRect = btn
              .insert("rect", "text")
              .attr("x", btnX)
              .attr("y", btnY)
              .attr("width", btnW)
              .attr("height", btnH)
              .attr("rx", btnRx)
              .attr("ry", btnRx)
              .attr("fill", regionColors[d.region]);

            // hover interaction (grow + color shift)
            btn
              .on("mouseenter", function () {
                btn
                  .transition()
                  .duration(120)
                  .attr(
                    "transform",
                    `translate(${btnX + btnW / 2}, ${btnY + btnH / 2}) scale(1.05) translate(${-(btnX + btnW / 2)}, ${-(btnY + btnH / 2)})`,
                  );

                btnRect
                  .transition()
                  .duration(120)
                  .attr("fill", regionTextColors[d.region]);
              })
              .on("mouseleave", function () {
                btn
                  .transition()
                  .duration(120)
                  .attr("transform", `translate(0,0) scale(1)`);

                btnRect
                  .transition()
                  .duration(120)
                  .attr("fill", regionColors[d.region]);
              });
          });

        // 🖱 Hover on peak group
        peakGroups
          .on("mouseenter", function (event, d) {
            d3.select(this)
              .transition()
              .duration(180)
              .attr("transform", function (d) {
                const i = mountains.indexOf(d);
                const col = i % cols;
                const row = Math.floor(i / cols);
                const yOffset = row === 0 ? topRowYOffset : bottomRowYOffset;
                const xOffset = row === 0 ? topRowXOffset : bottomRowXOffset;
                return `translate(${col * cellW + cellW / 2 + xOffset}, ${row * cellH + yOffset}) scale(1.05)`;
              });

            d3.select(this)
              .select(".mountain-label")
              .transition()
              .duration(100)
              .style("opacity", 0);

            d3.select(this)
              .select(".popup")
              .transition()
              .duration(180)
              .attr("opacity", 1)
              .style("pointer-events", "all");
          })
          .on("mouseleave", function (event, d) {
            const group = d3.select(this);

            group
              .transition()
              .duration(180)
              .attr("transform", function (d) {
                const i = mountains.indexOf(d);
                const col = i % cols;
                const row = Math.floor(i / cols);
                const yOffset = row === 0 ? topRowYOffset : bottomRowYOffset;
                const xOffset = row === 0 ? topRowXOffset : bottomRowXOffset;
                return `translate(${col * cellW + cellW / 2 + xOffset}, ${row * cellH + yOffset}) scale(1)`;
              });

            group
              .select(".popup")
              .transition()
              .duration(180)
              .attr("opacity", 0)
              .style("pointer-events", "none");

            group
              .select(".mountain-label")
              .transition()
              .duration(100)
              .style("opacity", 1);
          });

        // -------------------------------------------------------------------
        // pop ups section end
        // -------------------------------------------------------------------

        // -----------------------------
        // UPDATE VALUE UNDER MOUNTAIN NAME ON COMPARE 
        // ----------------------------- 
        function updatePeakValueLabel(type) {
          peakGroups.select(".height").text((d) => {
            if (type === "height") {
              return `${+d.height}m`;
            }

            if (type === "expeditions") {
              return +d.number_of_expeditions;
            }

            if (type === "death") {
              return `${d.death_rate_per_summit}%`;
            }

            if (type === "first") {
              return +d.first_ascent_year;
            }

            // fallback
            return `${+d.height}m`;
          });
        }

        //Filtering Function
        function sortMountains(by) {
          if (by === "height") {
            mountains.sort((a, b) => b.height - a.height);
            updatePeakValueLabel("height");
          }

          // Filtering by Number of Expeditions
          if (by === "expeditions") {
            mountains.sort(
              (a, b) => b.number_of_expeditions - a.number_of_expeditions,
            );
            updatePeakValueLabel("expeditions");
          }

          // Filtering by Death Ratio
          if (by === "death") {
            mountains.sort(
              (a, b) => b.death_rate_per_summit - a.death_rate_per_summit,
            );
            updatePeakValueLabel("death");
          }

          // Filtering by first ascent year
          if (by === "first") {
            updatePeakValueLabel("first");
            mountains.sort((a, b) => {
              // 1) Sort by year
              if (a.first_ascent_year !== b.first_ascent_year) {
                return a.first_ascent_year - b.first_ascent_year;
              }

              // 2) Same year → use manual tie-break order
              const rankA = firstAscentTieBreak[a.name] || 999;
              const rankB = firstAscentTieBreak[b.name] || 999;

              return rankA - rankB;
            });
          }

          // Update rank numbers
          function updateRanks() {
            peakGroups
              .select(".rank")
              .text((d) => `#${mountains.indexOf(d) + 1}`);
          }

          // MOVE mountains
          peakGroups
            .data(mountains, (d) => d.peak_id)
            .transition()
            .duration(800)
            .attr("transform", positionPeak);
          updateRanks();

          // FIX LAYERING
          peakGroups.sort(
            (a, b) => mountains.indexOf(a) - mountains.indexOf(b),
          );
        }

        // 🏔 Mountain Name + Height Label (Centered above each peak) 🏔
        const labels = peakGroups
          .append("g")
          .attr("class", "mountain-label")
          .attr("transform", (d) => {
            const s = d.height / maxHeight;
            const triH = triHMax * s;
            return `translate(0, ${-triH + 130})`; //Tweak Mountain labels Position
          });

        labels
          .append("text") // Name Label
          .attr("class", "name")
          .attr("fill", (d) => regionTextColors[d.region])
          .text((d) => d.name);

        labels //Height Label
          .append("text")
          .attr("class", "height")
          .attr("y", 21)
          .attr("fill", (d) => regionTextColors[d.region])
          .text((d) => `${+d.height}m`);

        labels //#n Rank Label (for compare mode)
          .append("text")
          .attr("class", "rank")
          .attr("y", -21)
          .attr("text-anchor", "middle")
          .style("font-size", "14px")
          .style("font-weight", 700)
          .style("opacity", 0.85)
          .attr("fill", (d) => regionTextColors[d.region]);

        // 🏔 Mountain Name + Height Label (Centered above each peak) 🏔

        // --------------------
        // Compare Button
        // --------------------

        const BTN_W = 120;
        const BTN_H = 36;
        const PAD_LEFT = 20;
        const PAD_BOTTOM = 15;
        const EXPANDED_PAD = 12;
        const RADIUS = 6;

        let compareOpen = false;
        let expandedWidth = BTN_W;

        // Root group
        const compareBtnGroup = svg
          .append("g")
          .attr("class", "compare-button")
          .attr(
            "transform",
            `translate(${PAD_LEFT}, ${height - PAD_BOTTOM - BTN_H})`,
          )
          .style("cursor", "pointer");

        // Background
        const compareBtnRect = compareBtnGroup
          .append("rect")
          .attr("width", BTN_W)
          .attr("height", BTN_H)
          .attr("rx", 8)
          .attr("ry", 8)
          .attr("fill", "#FEFEFE")
          .attr("stroke", "rgba(0,0,0,0.08)");

        // Label
        const compareBtnText = compareBtnGroup
          .append("text")
          .attr("x", BTN_W / 2)
          .attr("y", BTN_H / 2 + 6)
          .attr("text-anchor", "middle")
          .attr("fill", "rgba(0, 0, 0, 0.65)")
          .style("font-size", "14px")
          .style("font-weight", 600)
          .text("Compare");

        // --------------------
        // Hover
        // --------------------

        compareBtnGroup
          .on("mouseenter", () => {
            if (!compareOpen) compareBtnRect.attr("fill", "#d9d9d9");
          })
          .on("mouseleave", () => {
            if (!compareOpen) compareBtnRect.attr("fill", "white");
          });

        // --------------------
        // Collapse
        // --------------------

        function collapseCompare() {
          updateLayout(false);
          compareOpen = false;

          peakGroups
            .select(".rank")
            .transition()
            .duration(200)
            .style("opacity", 0);

          compareBtnRect
            .interrupt()
            .transition()
            .duration(200)
            .attr("width", BTN_W);

          compareBtnText.attr("x", BTN_W / 2).text("Compare");
          compareBtnGroup.selectAll(".compare-options").remove();
          sortMountains("height");
          updatePeakValueLabel("height");
        }

        // --------------------
        // Expand
        // --------------------

        function expandCompare() {
          updateLayout(true);
          compareOpen = true;

          // Show ranks
          peakGroups
            .select(".rank")
            .transition()
            .duration(200)
            .style("opacity", 1);

          compareBtnRect.attr("fill", "white");
          compareBtnText.text("Close");

          // 🔥 IMPORTANT: remove any old options first
          compareBtnGroup.selectAll(".compare-options").remove();

          // Build options UI
          const options = [
            "Height",
            "Number of Expeditions",
            "Death Ratio",
            "First Ascend",
          ];

          const optionGroup = compareBtnGroup
            .append("g")
            .attr("class", "compare-options");

          let currentX = BTN_W + EXPANDED_PAD;

          options.forEach((label, i) => {
            const g = optionGroup
              .append("g")
              .attr("transform", `translate(${currentX}, ${BTN_H / 2})`)
              .style("cursor", "pointer")
              .on("click", function (e) {
                e.stopPropagation();

                if (label === "Height") sortMountains("height");
                if (label === "Number of Expeditions")
                  sortMountains("expeditions");
                if (label === "Death Ratio") sortMountains("death");
                if (label === "First Ascend") sortMountains("first");

                // clear all
                optionGroup.selectAll("circle").attr("fill", "white");

                // fill active
                d3.select(this)
                  .select("circle")
                  .attr("fill", "rgba(0,0,0,0.7)");
              });

            g.append("circle")
              .attr("cx", RADIUS)
              .attr("r", RADIUS)
              .attr("fill", i === 0 ? "rgba(0,0,0,0.7)" : "white")
              .attr("stroke", "rgba(0,0,0,0.65)");

            const text = g
              .append("text")
              .attr("x", RADIUS * 2 + 4)
              .attr("y", 4)
              .style("font-size", "12px")
              .style("font-weight", 600)
              .style("fill", "rgba(0,0,0,0.65)")
              .text(label);

            const w = text.node().getBBox().width;
            currentX += RADIUS * 2 + 6 + w + EXPANDED_PAD;
          });

          expandedWidth = currentX + 6;

          compareBtnRect
            .interrupt()
            .transition()
            .duration(200)
            .attr("width", expandedWidth);

          // ✅ AFTER UI EXISTS → apply default sort
          sortMountains("height");
          updatePeakValueLabel("height");
        }

        // --------------------
        // Toggle
        // --------------------

        compareBtnGroup.on("click", () => {
          compareOpen ? collapseCompare() : expandCompare();
        });
      });
      }

      desktopViewport.addEventListener("change", initializeVisualization);
      initializeVisualization();
    

### data: 8000_peaks.csv
peak_id; peak_name; height_metres; climbing_status; first_ascent_year; first_ascent_country; first_ascent_expedition_id; peak_country; img; number_of_expeditions; successful_expeditions; unsuccessful_expeditions; death_rate_per_summit; first_ascent_text1; first_ascent_text2; summit_attempts; successful_summits; unsuccessful_attempts; success_with_oxigen; success_without_oxigen; male_successful_summits; female_successful_summits; deaths; deaths_per_summit
EVER; Everest; 8850; Climbed; 1953; New Zealand, India; EVER53101; NP_CN; Photos/EVER_photo.jpg; 2149; 1321; 828; 3.05; First ascended in 1953; by a New Zealand and Indian expedition.; 21813; 10036; 11777; 9829; 207; 9337; 699; 306; 33
KANG; Kangchenjunga; 8586; Climbed; 1955; UK; KANG55101; NP_IN; Photos/KANG_photo2.jpg; 184; 112; 72; 11.59; First ascended in 1955; by a UK expedition.; 1385; 440; 945; 287; 153; 418; 22; 51; 9
LHOT; Lhotse; 8516; Climbed; 1956; Switzerland; LHOT56101; NP_CN; Photos/LHOT_photo.jpg; 429; 245; 184; 2.44; First ascended in 1956; by a Swiss expedition.; 2379; 862; 1517; 677; 185; 786; 76; 21; 41
MAKA; Makalu; 8485; Climbed; 1955; France; MAKA55101; NP_CN; Photos/MAKA_photo.jpg; 356; 153; 203; 8.47; First ascended in 1955; by a French expedition.; 2405; 567; 1838; 327; 240; 522; 45; 48; 12
CHOY; Cho Oyu; 8188; Climbed; 1954; Austria, Nepal; CHOY54301; NP_CN; Photos/CHOY_photo2.jpg; 1332; 832; 500; 1.36; First ascended in 1954; by an Austrian and Nepalese expedition.; 8890; 3822; 5068; 1440; 2382; 3510; 312; 52; 74
DHA1; Dhaulagiri I; 8167; Climbed; 1960; Switzerland, Austria, Germany, Nepal; DHA160101; NP; Photos/DHA1_photo2.jpg; 383; 160; 223; 15.51; First ascended in 1960; by a Swiss, Austrian, German and Nepales…; 2592; 548; 2044; 180; 368; 512; 36; 85; 6
MANA; Manaslu; 8163; Climbed; 1956; Japan, Nepal; MANA56101; NP; Photos/MANA_photo.jpg; 632; 313; 319; 4.88; First ascended in 1956; by a Japanese and Nepalese expedition.; 4593; 1741; 2852; 1074; 667; 1554; 187; 85; 20
ANN1; Annapurna I; 8091; Climbed; 1950; France; ANN150101; NP; Photos/ANN1_photo2.jpg; 243; 80; 163; 24.16; First ascended in 1950; by a French expedition.; 1669; 298; 1371; 88; 210; 280; 18; 72; 4